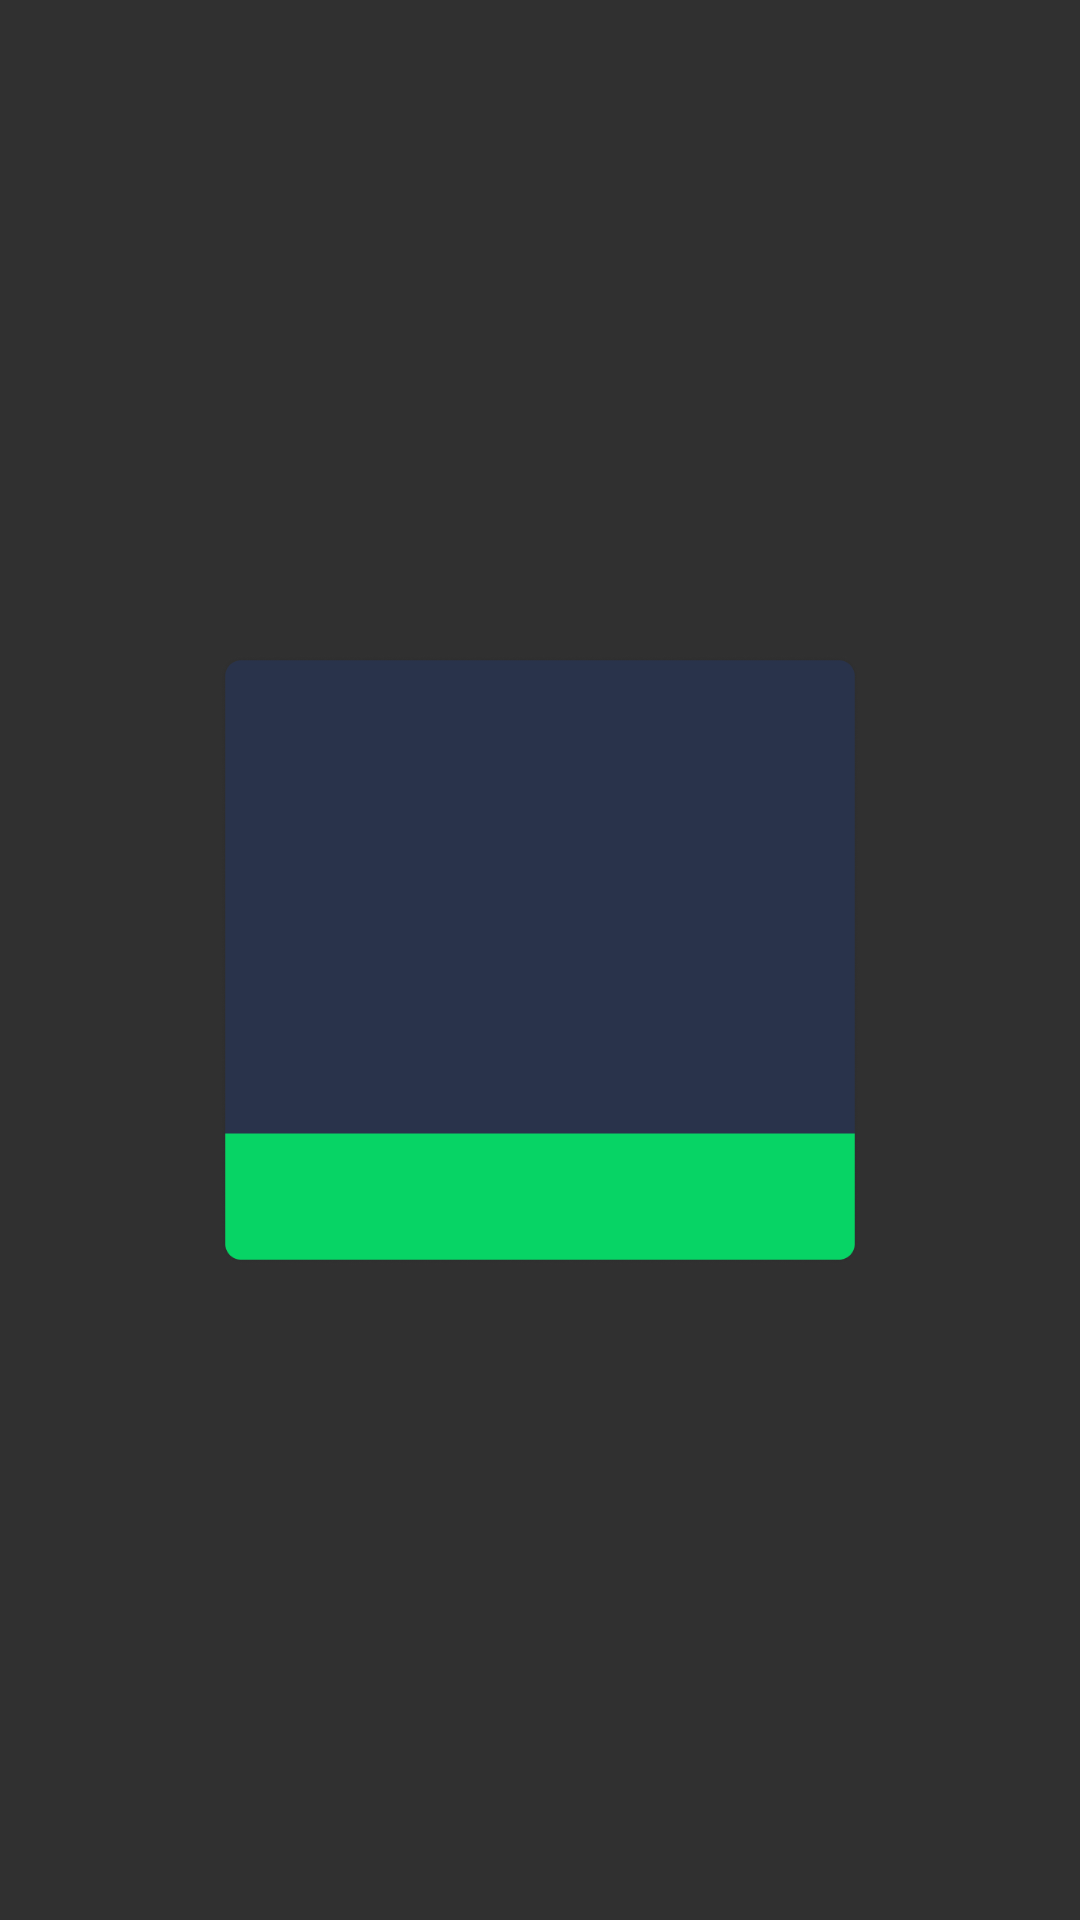

This screen was rendered from an Android layout file. Write that file and the resources it references.
<!-- AndroidManifest.xml: application theme Theme.Design.NoActionBar -->
<!-- res/layout/fragment_0_popup.xml -->
<?xml version="1.0" encoding="utf-8"?>
<FrameLayout xmlns:android="http://schemas.android.com/apk/res/android"
    xmlns:tools="http://schemas.android.com/tools"
    android:layout_width="match_parent"
    android:layout_height="match_parent">

    <View
        android:id="@+id/anim_object_popup"
        android:layout_width="214dp"
        android:layout_height="204dp"
        android:layout_centerInParent="true"
        android:layout_centerHorizontal="false"
        android:layout_gravity="center"
        android:background="@drawable/popup" />

</FrameLayout>
<!-- resources referenced by this layout -->
<resources>
  <!-- drawable popup: png bitmap (drawable, 26139 bytes) -->
</resources>
